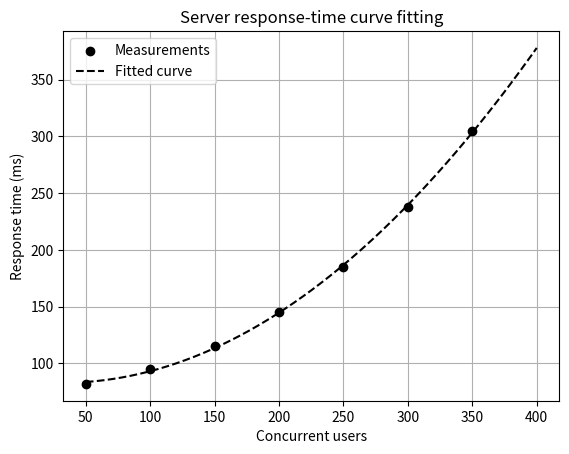

Source code (Python):
"""Task 14: Curve fitting (server response time against user load)."""
import numpy as np
import os
from scipy.optimize import curve_fit
import matplotlib.pyplot as plt
os.makedirs("figures", exist_ok=True)

# Concurrent users and measured server response time (milliseconds)
users = np.array([50, 100, 150, 200, 250, 300, 350], dtype=float)
response_ms = np.array([82, 95, 115, 145, 185, 238, 305], dtype=float)

# A simple quadratic model for increasing delay
def model(x, a, b, c):
    return a*x**2 + b*x + c

parameters, covariance = curve_fit(model, users, response_ms)
a, b, c = parameters
predicted = model(users, a, b, c)
rmse = np.sqrt(np.mean((response_ms - predicted)**2))

print(f"Fitted model: y = {a:.6f}x^2 + {b:.4f}x + {c:.2f}")
print(f"RMSE: {rmse:.2f} ms")
print(f"Predicted response at 400 users: {model(400, a, b, c):.2f} ms")
print("Residuals:", np.round(response_ms - predicted, 2))

x_plot = np.linspace(users.min(), 400, 300)
plt.scatter(users, response_ms, color="k", label="Measurements", zorder=3)
plt.plot(x_plot, model(x_plot, a, b, c), "k--", label="Fitted curve")
plt.xlabel("Concurrent users")
plt.ylabel("Response time (ms)")
plt.title("Server response-time curve fitting")
plt.legend()
plt.grid(True)
plt.savefig("figures/task14_curve_fit.png", dpi=150, bbox_inches="tight")
plt.show()
